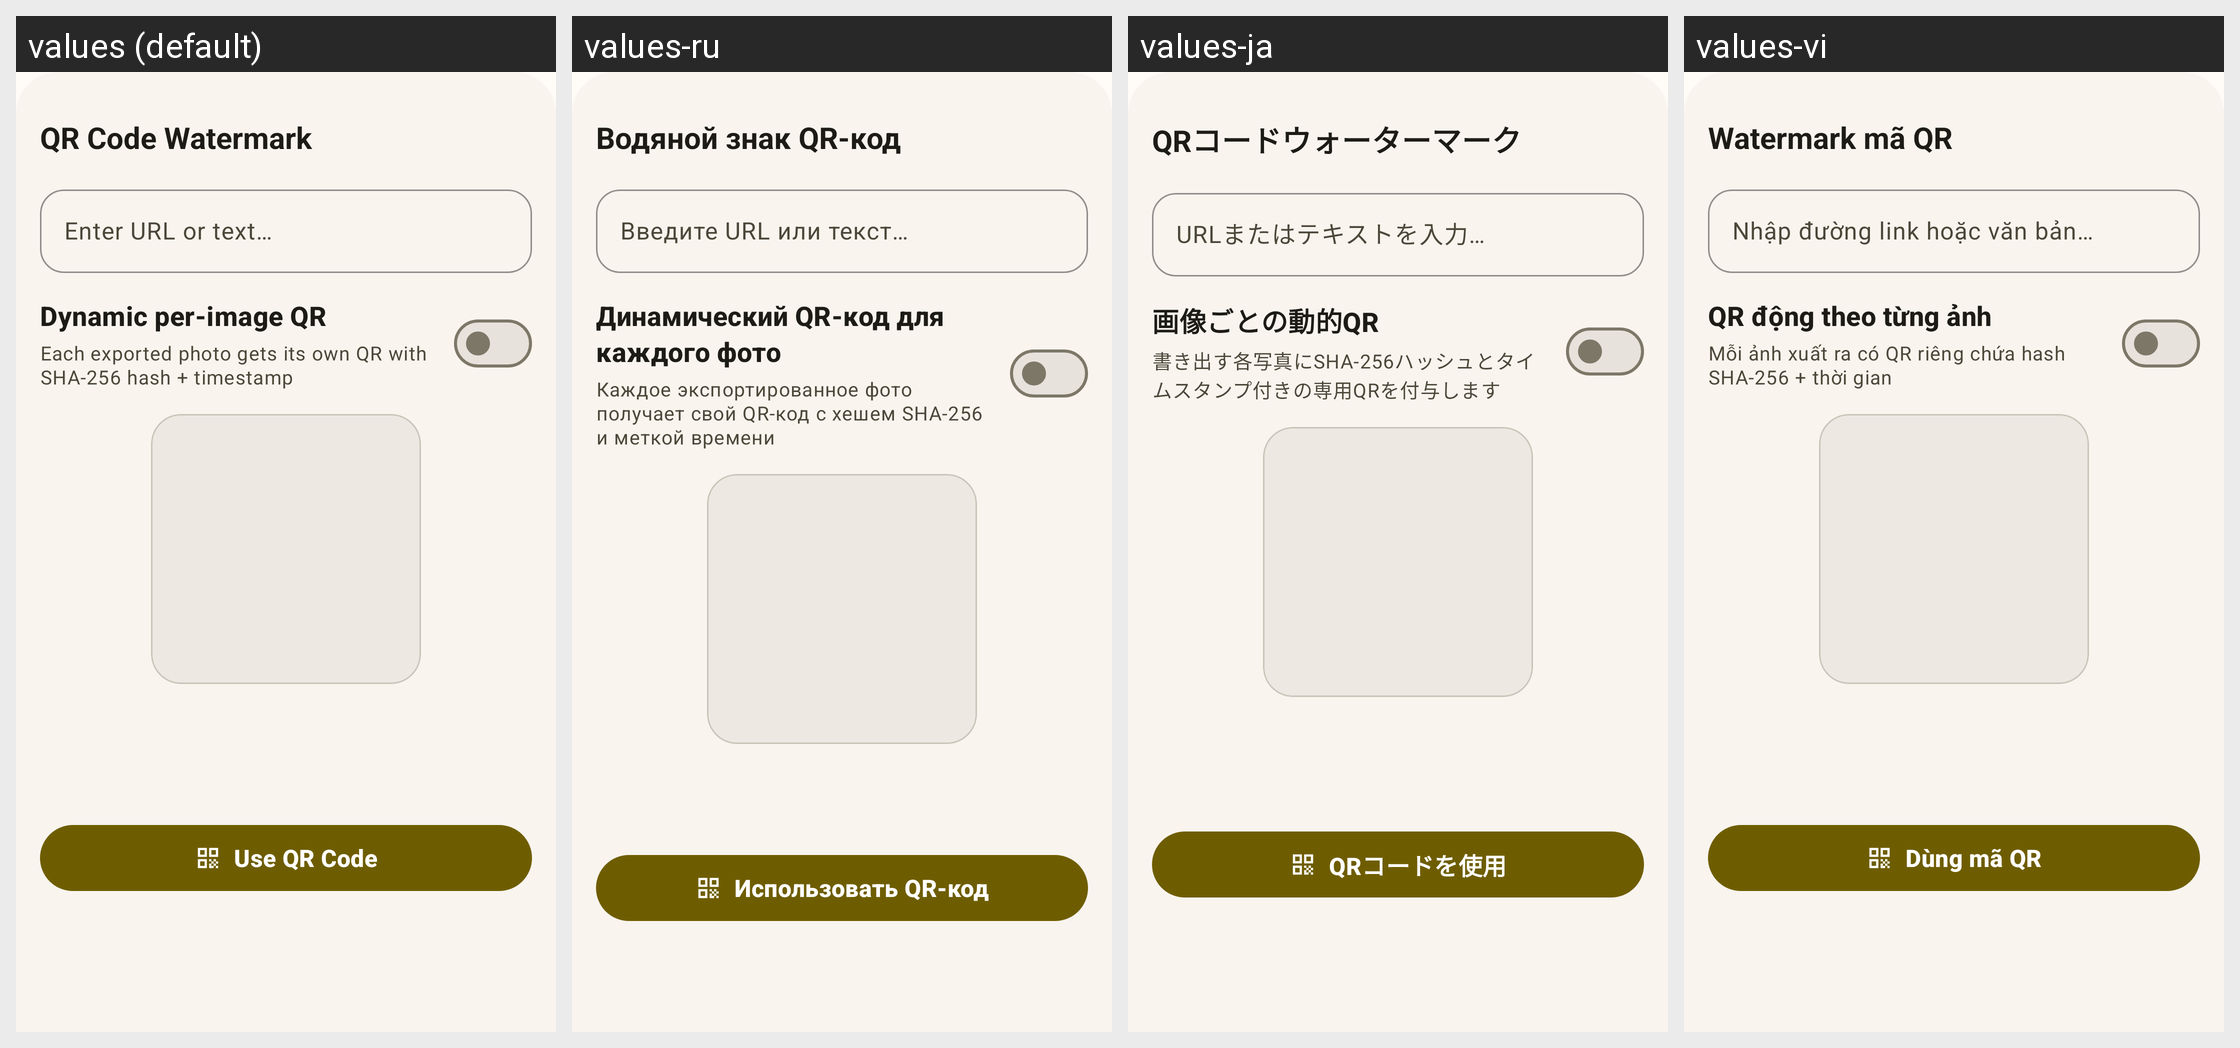

Here is an Android app screen in its default locale and in the app's own translations. Write out the translated-string differences for the strings that appear on this screen.
Android screen res/layout/f_qr_code_bottom_sheet.xml rendered under 4 locales, left to right: values (default), values-ru, values-ja, values-vi. Device: Nexus 5 (rendered at 1080×1920; each locale shown at half size, 540×960, under a caption strip naming it); theme Theme.MyApp.
Other locales in the repository, not shown: values-de-rDE, values-es, values-fr, values-it, values-nb-rNO, values-nn, values-pt, values-pt-rBR, values-zh-rCN, values-zh-rTW.
Strings drawn on this screen, with the default value and each locale's value (text and hints the layout hard-codes, and strings that could not be matched under every locale, appear in the picture but are not listed):

qr_code_title
  values: QR Code Watermark
  values-ru: Водяной знак QR-код
  values-ja: QRコードウォーターマーク
  values-vi: Watermark mã QR

qr_code_hint
  values: Enter URL or text…
  values-ru: Введите URL или текст…
  values-ja: URLまたはテキストを入力…
  values-vi: Nhập đường link hoặc văn bản…

qr_code_dynamic_title
  values: Dynamic per-image QR
  values-ru: Динамический QR-код для каждого фото
  values-ja: 画像ごとの動的QR
  values-vi: QR động theo từng ảnh

qr_code_dynamic_desc
  values: Each exported photo gets its own QR with SHA-256 hash + timestamp
  values-ru: Каждое экспортированное фото получает свой QR-код с хешем SHA-256 и меткой времени
  values-ja: 書き出す各写真にSHA-256ハッシュとタイムスタンプ付きの専用QRを付与します
  values-vi: Mỗi ảnh xuất ra có QR riêng chứa hash SHA-256 + thời gian

qr_code_use
  values: Use QR Code
  values-ru: Использовать QR-код
  values-ja: QRコードを使用
  values-vi: Dùng mã QR
